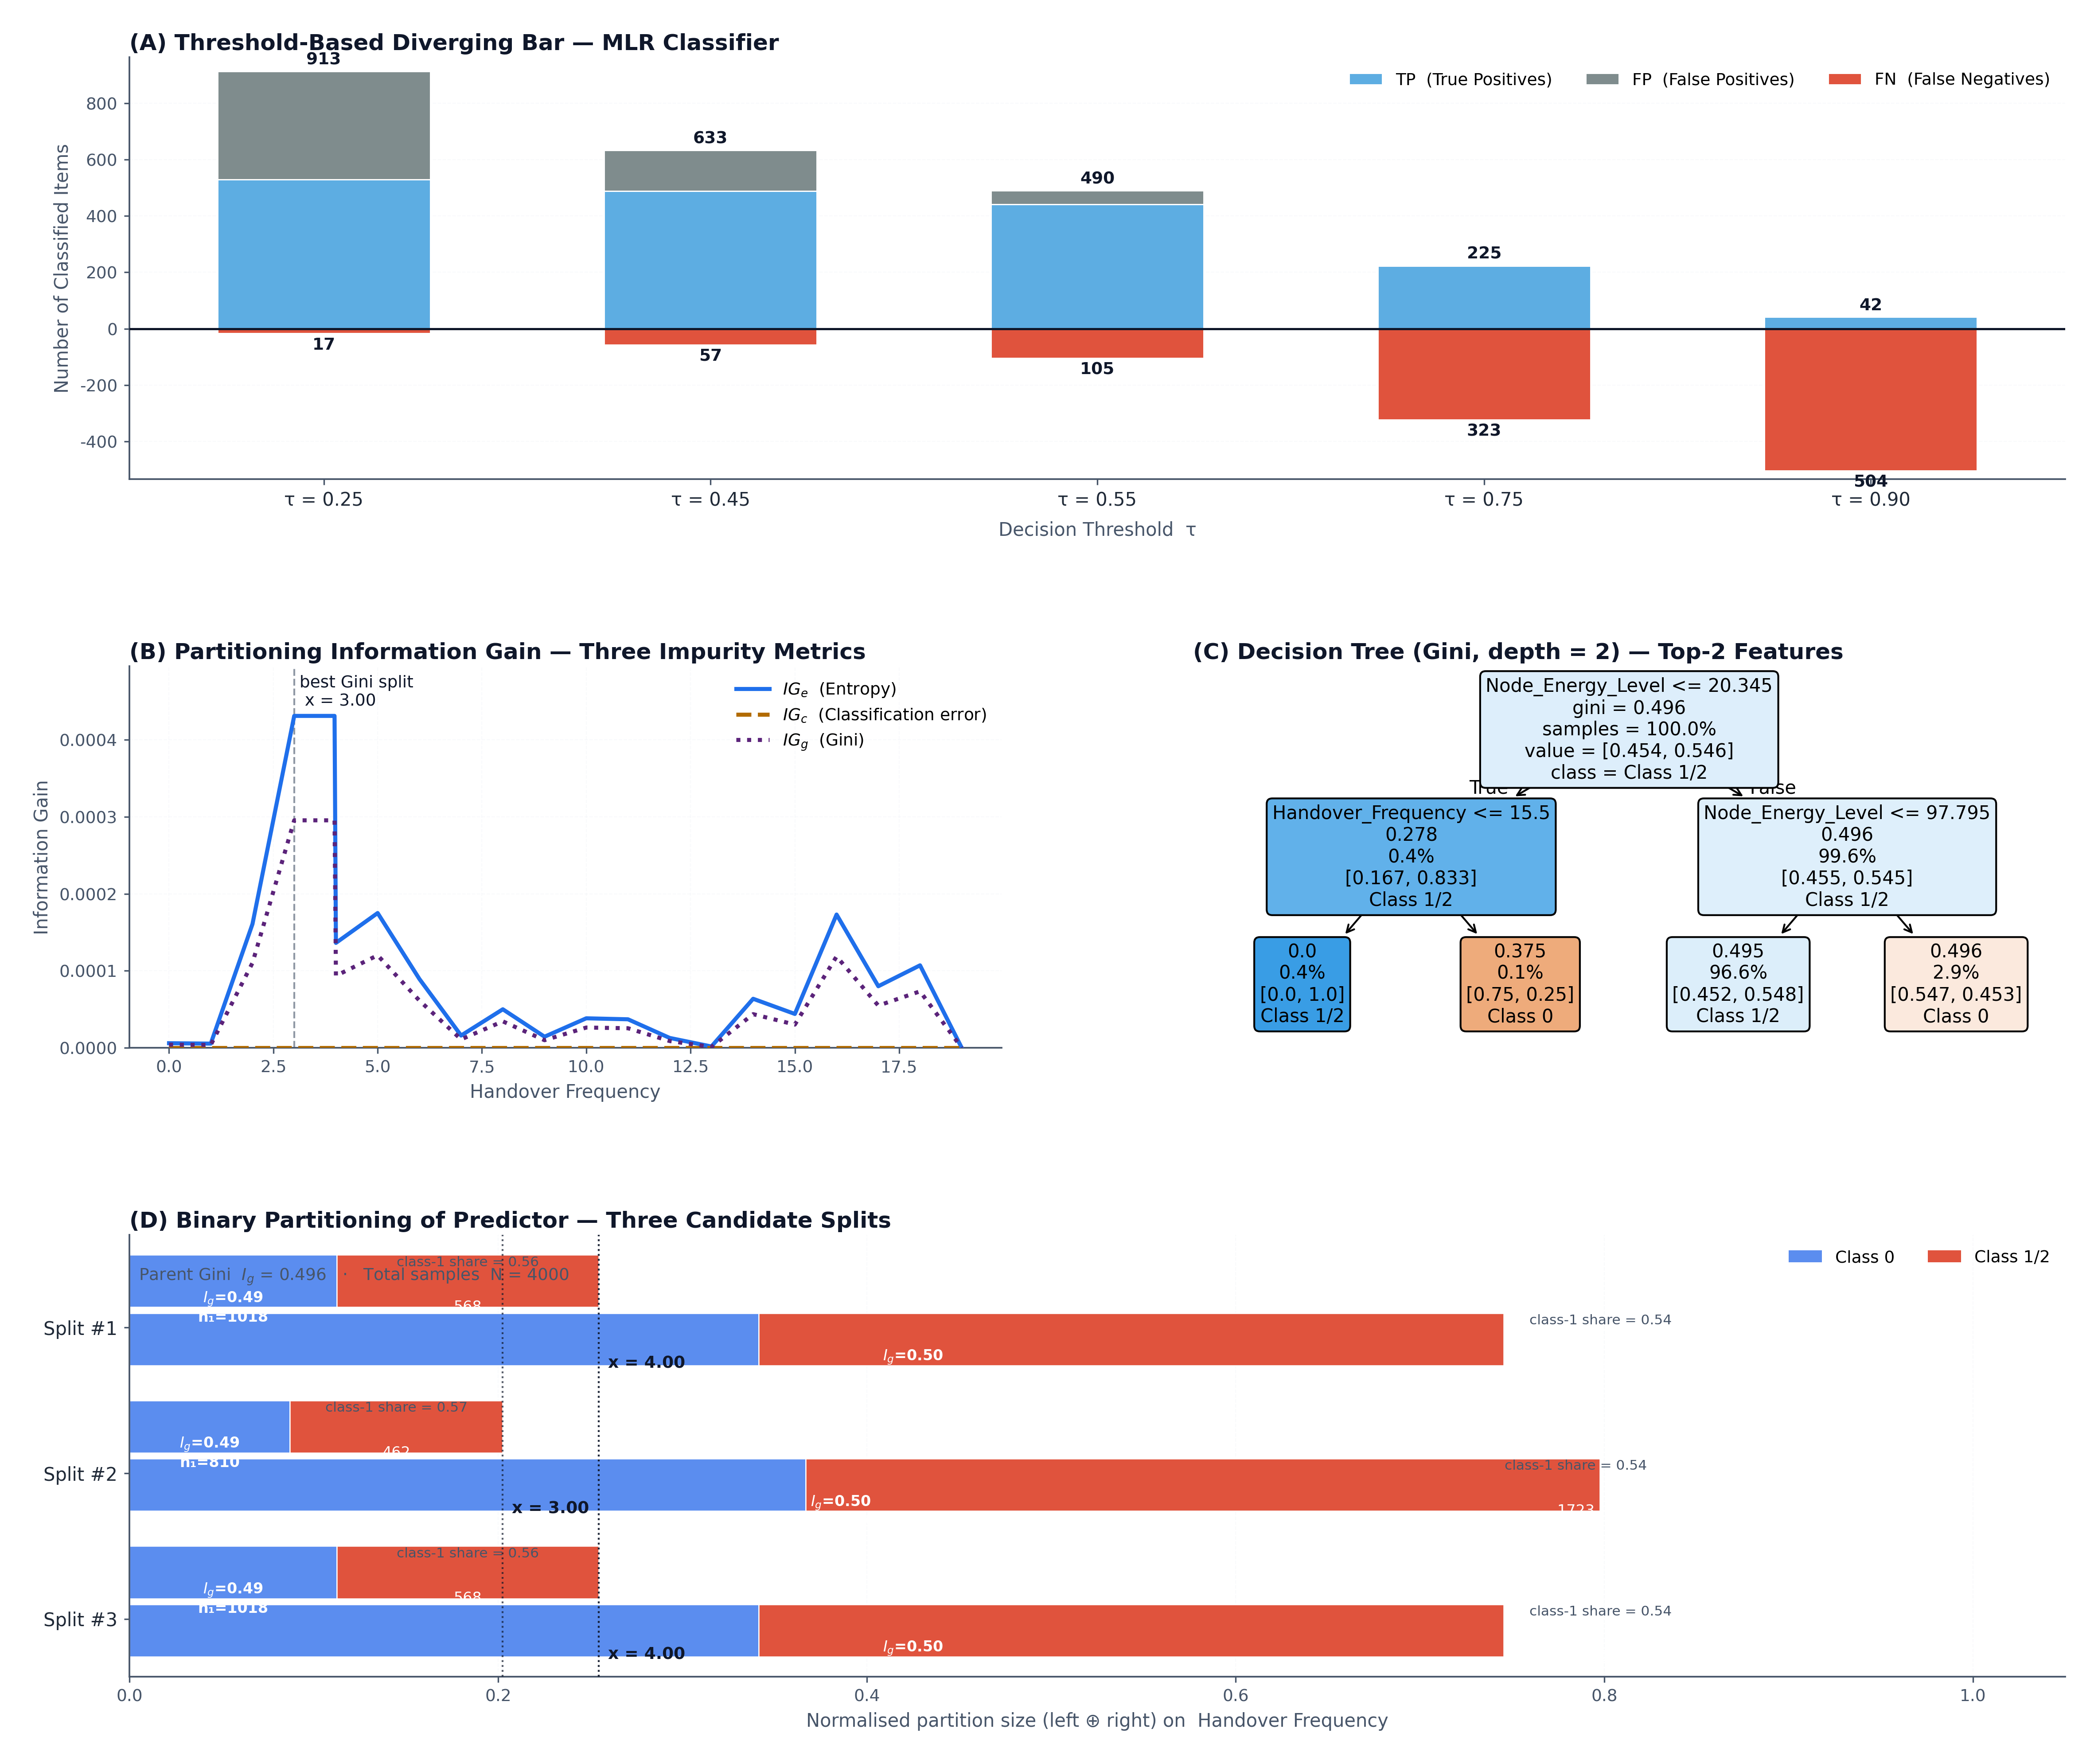

Write the Python code that produced this figure.
"""
Figure 3: Binary Classification Diagnostics — 4 panels
(A) MLR threshold diverging bar (TP/FP/FN) 
(B) Information gain curves for Gini/Entropy/Classification error
(C) Decision tree (depth=2, Gini) on top-2 Copula features
(D) Binary partitioning bands with 3 candidate splits + impurity values
"""
import sys, os
sys.path.insert(0, r'd:\ML\task\codes\novelty figures')
from fig_common import *

import numpy as np
import pandas as pd
import matplotlib.pyplot as plt
import matplotlib.gridspec as gridspec
from matplotlib.patches import Patch, Rectangle
from sklearn.tree import DecisionTreeClassifier, plot_tree
from sklearn.metrics import confusion_matrix

X, y, feats = load_data()
copula = load_copula()
top_features = get_top_features(copula, 'MLR', k=2)
fx, fy = top_features[0], top_features[1]

fig = plt.figure(figsize=(16, 14))
gs = gridspec.GridSpec(3, 2, figure=fig,
                       width_ratios=[1.0, 1.0],
                       height_ratios=[1.05, 0.95, 1.10],
                       wspace=0.22, hspace=0.45,
                       left=0.06, right=0.97, top=0.91, bottom=0.04)

# fig.suptitle('Binary Classification Diagnostics',
#              x=0.06, y=0.97, ha='left', fontsize=17, fontweight='bold', color=SLATE)
# fig.text(0.06, 0.94,
#          'Target: Execution Efficiency (0=Best, 1=Other)    ·    '
#          'Top Sensitivity features used for partitions and tree',
#          ha='left', fontsize=10, style='italic', color=SLATE_2)

# ═══ Panel A: Threshold diverging bar (spans 2 cols) ═══
ax_thr = fig.add_subplot(gs[0, :])
from sklearn.ensemble import RandomForestClassifier
from sklearn.model_selection import train_test_split
X_train, X_test, y_train, y_test = train_test_split(
    X[feats].values, y, test_size=0.25, random_state=42, stratify=y)
MLR = RandomForestClassifier(n_estimators=100, max_depth=12, random_state=42, n_jobs=2)
MLR.fit(X_train, y_train)
proba = MLR.predict_proba(X_test)[:, 1]

thresholds = [0.25, 0.45, 0.55, 0.75, 0.90]
TP, FP, FN = [], [], []
for t in thresholds:
    y_pred = (proba >= t).astype(int)
    cm = confusion_matrix(y_test, y_pred, labels=[0, 1])
    tn, fp, fn, tp = cm.ravel()
    TP.append(tp); FP.append(fp); FN.append(-fn)

x_pos = np.arange(len(thresholds))
ax_thr.bar(x_pos, TP, width=0.55, color='#5DADE2', edgecolor='white',
           linewidth=0.7, zorder=3, label='TP  (True Positives)')
ax_thr.bar(x_pos, FP, bottom=TP, width=0.55, color='#7F8C8D', edgecolor='white',
           linewidth=0.7, zorder=3, label='FP  (False Positives)')
ax_thr.bar(x_pos, FN, width=0.55, color='#E0533D', edgecolor='white',
           linewidth=0.7, zorder=3, label='FN  (False Negatives)')
ax_thr.axhline(0, color=SLATE, linewidth=1.2, zorder=4)
for i, (tp, fp, fn) in enumerate(zip(TP, FP, FN)):
    ax_thr.text(i, tp + fp + 12, f'{tp + fp}', ha='center', va='bottom',
                fontsize=9, color=SLATE, fontweight='bold')
    ax_thr.text(i, fn - 12, f'{-fn}', ha='center', va='top',
                fontsize=9, color=SLATE, fontweight='bold')
ax_thr.set_xticks(x_pos)
ax_thr.set_xticklabels([f'τ = {t:.2f}' for t in thresholds], fontsize=10, color=INK)
ax_thr.set_xlabel('Decision Threshold  τ', fontsize=10, color=SLATE_2, labelpad=6)
ax_thr.set_ylabel('Number of Classified Items', fontsize=10, color=SLATE_2)
ax_thr.set_title('(A) Threshold-Based Diverging Bar — MLR Classifier',
                 loc='left', fontsize=12, fontweight='bold', color=SLATE, pad=4)
ax_thr.legend(loc='upper right', bbox_to_anchor=(1.00, 1.00), fontsize=9, frameon=False, ncol=3)
ax_thr.grid(True, axis='y', alpha=0.18, linestyle='--', color=BG_3, linewidth=0.5)
ax_thr.set_axisbelow(True)
ax_thr.set_ylim(min(FN) - 30, max(t + f for t, f in zip(TP, FP)) + 50)

# ═══ Panel B: Information gain curves ═══
ax_ig = fig.add_subplot(gs[1, 0])
feature_for_split = fx
x_vals = X[feature_for_split].values
y_vals = y

def gini(y_arr):
    if len(y_arr) == 0: return 0
    p = np.bincount(y_arr, minlength=2) / len(y_arr)
    return 1.0 - np.sum(p ** 2)

def entropy(y_arr):
    if len(y_arr) == 0: return 0
    p = np.bincount(y_arr, minlength=2) / len(y_arr)
    p = p[p > 0]
    return -np.sum(p * np.log2(p))

def clf_error(y_arr):
    if len(y_arr) == 0: return 0
    p = np.bincount(y_arr, minlength=2) / len(y_arr)
    return 1.0 - np.max(p)

parent_gini = gini(y_vals)
parent_entropy = entropy(y_vals)
parent_error = clf_error(y_vals)

n_splits = 60
qs = np.linspace(0.05, 0.95, n_splits)
split_points = np.quantile(x_vals, qs)
ig_gini, ig_entropy, ig_error = [], [], []
for sp in split_points:
    mask_left = x_vals <= sp; mask_right = ~mask_left
    n_l, n_r = mask_left.sum(), mask_right.sum()
    n_total = len(x_vals)
    if n_l == 0 or n_r == 0:
        ig_gini.append(0); ig_entropy.append(0); ig_error.append(0); continue
    gl, gr = gini(y_vals[mask_left]), gini(y_vals[mask_right])
    el, er = entropy(y_vals[mask_left]), entropy(y_vals[mask_right])
    cl, cr = clf_error(y_vals[mask_left]), clf_error(y_vals[mask_right])
    ig_gini.append(parent_gini - (n_l/n_total) * gl - (n_r/n_total) * gr)
    ig_entropy.append(parent_entropy - (n_l/n_total) * el - (n_r/n_total) * er)
    ig_error.append(parent_error - (n_l/n_total) * cl - (n_r/n_total) * cr)

ax_ig.plot(split_points, ig_entropy, color='#1F6FEB', linewidth=2.2,
           label='$IG_e$  (Entropy)', zorder=3)
ax_ig.plot(split_points, ig_error, color='#B26B00', linewidth=2.2, linestyle='--',
           label='$IG_c$  (Classification error)', zorder=3)
ax_ig.plot(split_points, ig_gini, color='#5B237A', linewidth=2.2, linestyle=':',
           label='$IG_g$  (Gini)', zorder=3)
best_idx = int(np.argmax(ig_gini))
ax_ig.axvline(split_points[best_idx], color=SLATE_2, linestyle='--',
               linewidth=1.0, alpha=0.6, zorder=2)
ax_ig.text(split_points[best_idx], max(ig_entropy) * 1.02,
           f' best Gini split\n  x = {split_points[best_idx]:.2f}',
           fontsize=9, color=SLATE, ha='left', va='bottom')
ax_ig.set_xlabel(feature_for_split.replace('_', ' ').title(), fontsize=10, color=SLATE_2)
ax_ig.set_ylabel('Information Gain', fontsize=10, color=SLATE_2)
ax_ig.set_title('(B) Partitioning Information Gain — Three Impurity Metrics',
                loc='left', fontsize=12, fontweight='bold', color=SLATE, pad=4)
ax_ig.legend(loc='upper right', bbox_to_anchor=(1.00, 1.00), fontsize=9, frameon=False, ncol=1)
ax_ig.grid(True, alpha=0.18, linestyle='--', color=BG_3, linewidth=0.5)
ax_ig.set_axisbelow(True)
ax_ig.set_ylim(0, max(max(ig_entropy), max(ig_gini), max(ig_error)) * 1.15)

# ═══ Panel C: Decision tree (depth=2) ═══
ax_tree = fig.add_subplot(gs[1, 1])
dtc = DecisionTreeClassifier(max_depth=2, criterion='gini', random_state=42)
dtc.fit(X[[fx, fy]].values, y)
plot_tree(dtc, feature_names=[fx, fy], class_names=['Class 0', 'Class 1/2'],
          filled=True, rounded=True, fontsize=10, ax=ax_tree,
          impurity=True, proportion=True, label='root')
ax_tree.set_title('(C) Decision Tree (Gini, depth = 2) — Top-2 Features',
                  loc='left', fontsize=12, fontweight='bold', color=SLATE, pad=4)

# ═══ Panel D: Binary partitioning bands ═══
ax_part = fig.add_subplot(gs[2, :])
splits_to_show = [split_points[max(int(n_splits*0.20), best_idx-3)],
                  split_points[best_idx],
                  split_points[min(int(n_splits*0.85), best_idx+5)]]
y_pos = np.arange(len(splits_to_show))
for i, sp in enumerate(splits_to_show):
    mask_left = x_vals <= sp; mask_right = ~mask_left
    n_l, n_r = mask_left.sum(), mask_right.sum()
    n_total = n_l + n_r
    h_l, h_r = n_l / n_total, n_r / n_total
    c0_l = (y_vals[mask_left] == 0).sum(); c1_l = (y_vals[mask_left] == 1).sum()
    c0_r = (y_vals[mask_right] == 0).sum(); c1_r = (y_vals[mask_right] == 1).sum()
    y_l = y_pos[i] - 0.32; y_r = y_pos[i] + 0.08
    p_l0 = c0_l / n_l if n_l else 0
    p_l1 = c1_l / n_l if n_l else 0
    ax_part.barh(y_l, p_l0 * h_l, height=0.36, color='#5B8DEF', edgecolor='white', linewidth=0.6)
    ax_part.barh(y_l, p_l1 * h_l, left=p_l0 * h_l, height=0.36, color='#E0533D', edgecolor='white', linewidth=0.6)
    p_r0 = c0_r / n_r if n_r else 0
    p_r1 = c1_r / n_r if n_r else 0
    ax_part.barh(y_r, p_r0 * h_r, height=0.36, color='#5B8DEF', edgecolor='white', linewidth=0.6)
    ax_part.barh(y_r, p_r1 * h_r, left=p_r0 * h_r, height=0.36, color='#E0533D', edgecolor='white', linewidth=0.6)
    ax_part.text(p_l0 * h_l / 2, y_l + 0.18,
                 f'$I_g$={gini(y_vals[mask_left]):.2f}\nn₁={n_l}',
                 ha='center', va='center', fontsize=8, color='white', fontweight='bold')
    ax_part.text(p_l0 * h_l + p_l1 * h_l / 2, y_l + 0.18, f'{c1_l}',
                 ha='center', va='center', fontsize=8, color='white')
    ax_part.text(p_l0 * h_l + (p_l1 * h_l) / 2, y_l - 0.13,
                 f'class-1 share = {p_l1:.2f}', ha='center', va='center', fontsize=7.5, color=SLATE_2)
    ax_part.text(h_l + p_r0 * h_r / 2, y_r + 0.18,
                 f'$I_g$={gini(y_vals[mask_right]):.2f}\nn₂={n_r}',
                 ha='center', va='center', fontsize=8, color='white', fontweight='bold')
    ax_part.text(h_l + p_r0 * h_r + p_r1 * h_r / 2, y_r + 0.18, f'{c1_r}',
                 ha='center', va='center', fontsize=8, color='white')
    ax_part.text(h_l + p_r0 * h_r + (p_r1 * h_r) / 2, y_r - 0.13,
                 f'class-1 share = {p_r1:.2f}', ha='center', va='center', fontsize=7.5, color=SLATE_2)
    ax_part.axvline(h_l, color=SLATE, linestyle=':', linewidth=1.0, alpha=0.7, zorder=4)
    ax_part.text(h_l + 0.005, y_pos[i] + 0.30, f'x = {sp:.2f}',
                 fontsize=9, color=SLATE, ha='left', va='bottom', fontweight='bold')

ax_part.text(0.005, y_pos[0] - 0.42,
             f'Parent Gini  $I_g$ = {parent_gini:.3f}   ·   Total samples  N = {len(x_vals)}',
             fontsize=9, color=SLATE_2, ha='left', va='top')
ax_part.set_yticks(y_pos)
ax_part.set_yticklabels([f'Split #{i+1}' for i in range(len(splits_to_show))], fontsize=10, color=INK)
ax_part.set_xlabel(f'Normalised partition size (left ⊕ right) on  {feature_for_split.replace("_", " ").title()}',
                   fontsize=10, color=SLATE_2)
ax_part.set_xlim(0, 1.05)
ax_part.set_title('(D) Binary Partitioning of Predictor — Three Candidate Splits',
                  loc='left', fontsize=12, fontweight='bold', color=SLATE, pad=4)
ax_part.grid(True, axis='x', alpha=0.18, linestyle='--', color=BG_3, linewidth=0.5)
ax_part.set_axisbelow(True)
ax_part.invert_yaxis()
legend_elems = [Patch(facecolor='#5B8DEF', label='Class 0'),
                Patch(facecolor='#E0533D', label='Class 1/2')]
ax_part.legend(handles=legend_elems, loc='upper right',
               bbox_to_anchor=(1.00, 1.00), fontsize=9, frameon=False, ncol=2)

out = os.path.join(DOWNLOAD_DIR, 'fig3_binary_diagnostics.png')
fig.savefig(out, dpi=300, facecolor='white', bbox_inches='tight')
plt.close(fig)
print(f'[OK] Saved: {out}')
